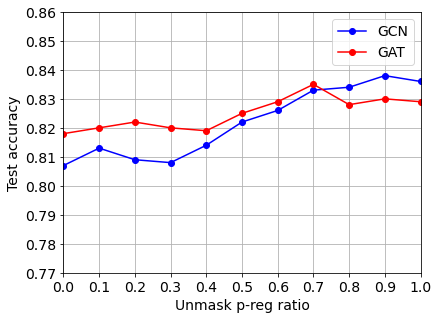

The data file committed next to this chart (first rows):
, model, unmask preg ratio, train_acc, val_acc, test_acc
0, gat, 0.0, 0.9929, 0.796, 0.818
21, gcn, 0.0, 1.0, 0.802, 0.807
11, gcn, 0.1, 1.0, 0.81, 0.813
1, gat, 0.1, 0.9929, 0.8, 0.82
12, gcn, 0.2, 1.0, 0.8, 0.809
2, gat, 0.2, 0.9929, 0.798, 0.822
3, gat, 0.3, 0.9857, 0.796, 0.82
13, gcn, 0.3, 1.0, 0.81, 0.808
4, gat, 0.4, 0.9929, 0.792, 0.819
14, gcn, 0.4, 1.0, 0.814, 0.814
15, gcn, 0.5, 1.0, 0.814, 0.822
5, gat, 0.5, 0.9857, 0.8, 0.825
6, gat, 0.6, 0.9857, 0.804, 0.829
16, gcn, 0.6, 1.0, 0.814, 0.826
7, gat, 0.7, 0.9857, 0.806, 0.835
17, gcn, 0.7, 1.0, 0.812, 0.833
8, gat, 0.8, 0.9857, 0.804, 0.828
18, gcn, 0.8, 1.0, 0.802, 0.834
9, gat, 0.9, 0.9857, 0.804, 0.83
19, gcn, 0.9, 1.0, 0.8, 0.838
20, gcn, 1.0, 1.0, 0.802, 0.836
10, gat, 1.0, 0.9857, 0.806, 0.829
